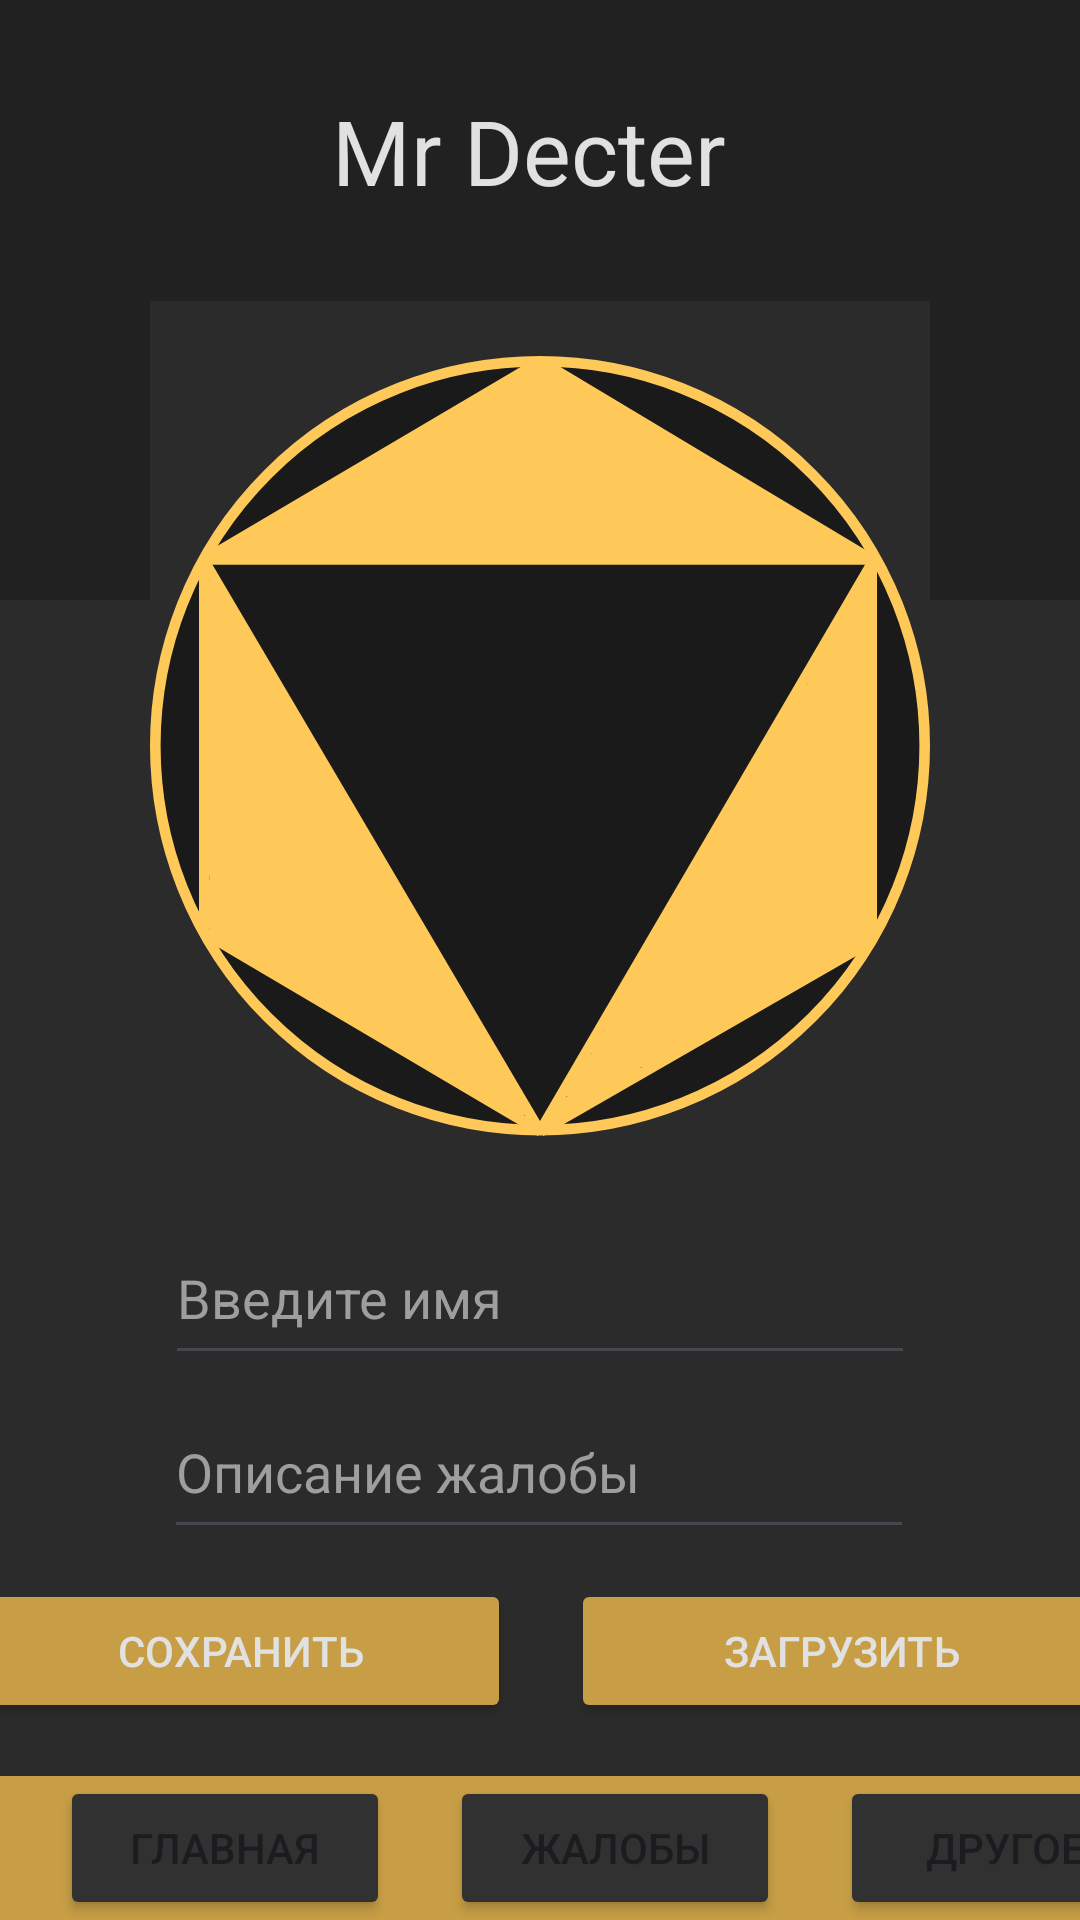

Reconstruct the res/layout file that produces this screen, plus the resources it refers to.
<!-- AndroidManifest.xml: application theme Theme.DesingTextReader -->
<!-- res/layout/activity_main.xml -->
<?xml version="1.0" encoding="utf-8"?>
<androidx.constraintlayout.widget.ConstraintLayout xmlns:android="http://schemas.android.com/apk/res/android"
    xmlns:app="http://schemas.android.com/apk/res-auto"
    xmlns:tools="http://schemas.android.com/tools"
    android:layout_width="match_parent"
    android:layout_height="match_parent"
    android:background="@color/bg"
    tools:context=".MainActivity"
    tools:layout_editor_absoluteY="25dp">

    <RelativeLayout
        android:id="@+id/relativeLayout"
        android:layout_width="match_parent"
        android:layout_height="200dp"
        android:background="@color/bg_dark"
        app:layout_constraintEnd_toEndOf="parent"
        app:layout_constraintStart_toStartOf="parent"
        app:layout_constraintTop_toTopOf="parent"
        >

        <TextView
            android:id="@+id/top_text"
            android:layout_width="250dp"
            android:layout_height="wrap_content"
            android:layout_alignParentStart="true"
            android:layout_alignParentTop="true"
            android:layout_alignParentEnd="true"
            android:layout_marginStart="83dp"
            android:layout_marginTop="30dp"
            android:layout_marginEnd="90dp"
            android:text="@string/office"
            android:textColor="@color/white_text"
            android:gravity="center"
            android:textSize="30sp" />
    </RelativeLayout>

    <RelativeLayout
        android:id="@+id/relativeLayout2"
        android:layout_width="match_parent"
        android:layout_height="300dp"
        android:layout_marginHorizontal="50dp"
        android:layout_marginTop="-100dp"
        android:background="@color/bg"
        app:layout_constraintTop_toBottomOf="@+id/relativeLayout"
        tools:layout_editor_absoluteX="58dp">


        <ImageView
            android:id="@+id/imageView3"
            android:layout_width="match_parent"
            android:layout_height="wrap_content"
            android:layout_marginTop="1dp"
            app:srcCompat="@drawable/mrdecter"
            android:contentDescription="@string/img_info" />
    </RelativeLayout>

    <EditText
        android:id="@+id/name_text"
        android:layout_width="250dp"
        android:layout_height="wrap_content"
        android:layout_marginTop="10dp"
        android:autofillHints="Set your Name"
        android:ems="10"
        android:gravity="start|top"
        android:hint="@string/SetName"
        android:inputType="textMultiLine"
        android:minHeight="48dp"
        android:textColor="@color/white_text"
        android:textColorHint="#9E9E9E"
        app:layout_constraintEnd_toEndOf="parent"
        app:layout_constraintStart_toStartOf="parent"
        app:layout_constraintTop_toBottomOf="@+id/relativeLayout2" />

    <EditText
        android:id="@+id/complaint_text"
        android:layout_width="250dp"
        android:layout_height="wrap_content"
        android:layout_marginTop="10dp"
        android:ems="10"
        android:gravity="start|top"
        android:hint="@string/SetProblem"
        android:inputType="textMultiLine"
        android:minHeight="48dp"
        android:textColor="@color/white_text"
        android:textColorHint="#9E9E9E"
        app:layout_constraintEnd_toEndOf="parent"
        app:layout_constraintHorizontal_bias="0.496"
        app:layout_constraintStart_toStartOf="parent"
        app:layout_constraintTop_toBottomOf="@+id/name_text"
        android:autofillHints="" />

    <LinearLayout
        android:id="@+id/linearLayout2"
        android:layout_width="400dp"
        android:layout_height="wrap_content"
        android:orientation="horizontal"
        app:layout_constraintEnd_toEndOf="parent"
        app:layout_constraintStart_toStartOf="parent"
        app:layout_constraintTop_toBottomOf="@+id/complaint_text">

        <Button
            android:id="@+id/save_btn"
            android:layout_width="50dp"
            android:layout_height="wrap_content"
            android:layout_margin="10dp"
            android:layout_weight="1"
            android:backgroundTint="@color/yellow"
            android:onClick="saveDate"
            android:text="@string/save_problem_btn"
            android:textColor="@color/white_text"
            tools:ignore="ButtonStyle,TextContrastCheck" />

        <Button
            android:id="@+id/load_btn"
            android:layout_width="50dp"
            android:layout_height="wrap_content"
            android:layout_margin="10dp"
            android:layout_marginBottom="16dp"
            android:layout_weight="1"
            android:backgroundTint="@color/yellow"
            android:onClick="loadDate"
            android:text="@string/load_problem_btn"
            android:textColor="@color/white_text"
            app:layout_constraintBottom_toBottomOf="parent"
            tools:ignore="ButtonStyle,TextContrastCheck" />
    </LinearLayout>

    <LinearLayout
        android:id="@+id/linearLayout"
        android:layout_width="409dp"
        android:layout_height="wrap_content"
        android:background="@color/yellow"
        android:orientation="horizontal"
        android:paddingHorizontal="10dp"
        app:layout_constraintBottom_toBottomOf="parent"
        app:layout_constraintStart_toStartOf="parent">

        <Button
            android:id="@+id/main_bot_btn"
            android:layout_width="110dp"
            android:layout_height="wrap_content"
            android:layout_marginHorizontal="10dp"
            android:backgroundTint="@color/bg_white"
            android:onClick="goMain"
            android:text="@string/main_btn" />

        <Button
            android:id="@+id/problem_bot_btn"
            android:layout_width="110dp"
            android:layout_height="wrap_content"
            android:layout_marginHorizontal="10dp"
            android:backgroundTint="@color/bg_white"
            android:onClick="goProblem"
            android:text="@string/arr_problem_btn" />

        <Button
            android:id="@+id/other_bot_btn"
            android:layout_width="110dp"
            android:layout_height="wrap_content"
            android:layout_marginHorizontal="10dp"
            android:backgroundTint="@color/bg_white"
            android:text="@string/other_btn" />
    </LinearLayout>
</androidx.constraintlayout.widget.ConstraintLayout>
<!-- resources referenced by this layout -->
<resources>
  <color name="bg">#2B2B2B</color>
  <color name="bg_dark">#212121</color>
  <color name="bg_white">#313131</color>
  <color name="white_text">#E1E1E1</color>
  <color name="yellow">#C79E45</color>
  <!-- drawable mrdecter: vector/xml drawable (drawable, 7200 chars, omitted) -->
  <string name="SetName">Введите имя</string>
  <string name="SetProblem">Описание жалобы</string>
  <string name="arr_problem_btn">Жалобы</string>
  <string name="img_info">Лого</string>
  <string name="load_problem_btn">Загрузить</string>
  <string name="main_btn">Главная</string>
  <string name="office">Mr Decter</string>
  <string name="other_btn">Другое</string>
  <string name="save_problem_btn">Сохранить</string>
  <style name="Theme.DesingTextReader" parent="Base.Theme.DesingTextReader" />
  <style name="Base.Theme.DesingTextReader" parent="Theme.Material3.DayNight.NoActionBar">
          
          
      </style>
</resources>
